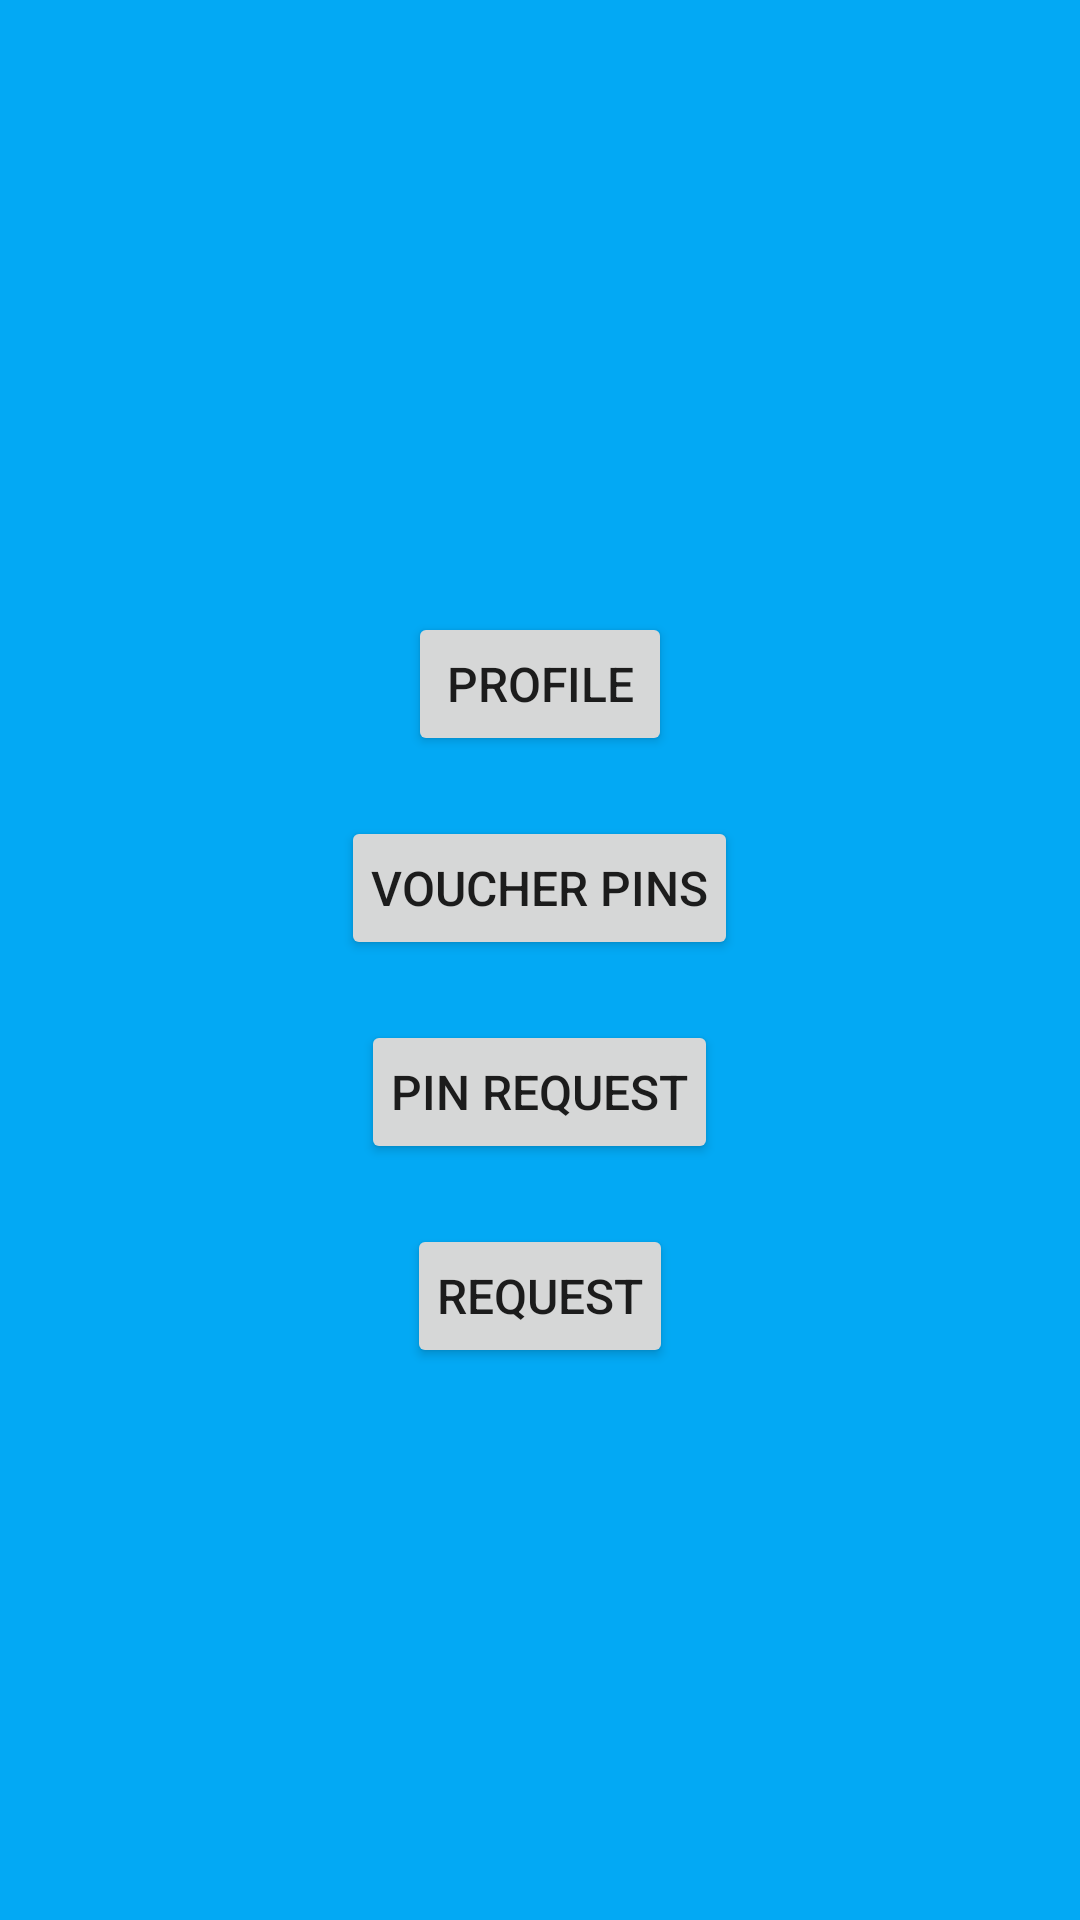

Android layout source for this screen:
<!-- AndroidManifest.xml: application theme AppTheme -->
<!-- res/layout/activity_home.xml -->
<?xml version="1.0" encoding="utf-8"?>
<LinearLayout
    xmlns:android="http://schemas.android.com/apk/res/android"
    android:layout_width="match_parent"
    android:gravity="center"
    android:layout_height="match_parent"
    android:orientation="vertical"
     android:background="@color/background_color">
    <Button
        android:layout_marginTop="20dp"
        android:id="@+id/profile"
        android:textSize="16sp"
        android:padding="10dp"
        android:text="PROFILE"
        android:layout_width="wrap_content"
        android:layout_height="wrap_content"/>
    <Button
        android:layout_marginTop="20dp"
        android:id="@+id/voucer_pin"
        android:textSize="16sp"
        android:padding="10dp"
        android:text="VOUCHER PINS"
        android:layout_width="wrap_content"
        android:layout_height="wrap_content"/>
    <Button
        android:layout_marginTop="20dp"
        android:id="@+id/voucer_pin_request"
        android:textSize="16sp"
        android:padding="10dp"
        android:text="PIN REQUEST"
        android:layout_width="wrap_content"
        android:layout_height="wrap_content"/>
    <Button
        android:layout_marginTop="20dp"
        android:id="@+id/requests"
        android:textSize="16sp"
        android:padding="10dp"
        android:text="REQUEST"
        android:layout_width="wrap_content"
        android:layout_height="wrap_content"/>


</LinearLayout>
<!-- resources referenced by this layout -->
<resources>
  <color name="background_color">#03A9F4</color>
  <style name="AppTheme" parent="Theme.AppCompat.Light.NoActionBar">
          
          <item name="colorPrimary">@color/background_color</item>
          <item name="colorPrimaryDark">@color/background_color</item>
          <item name="colorAccent">@color/design_default_color_secondary</item>
          <item name="windowNoTitle">true</item>
          <item name="android:windowFullscreen">true</item>
      </style>
</resources>
